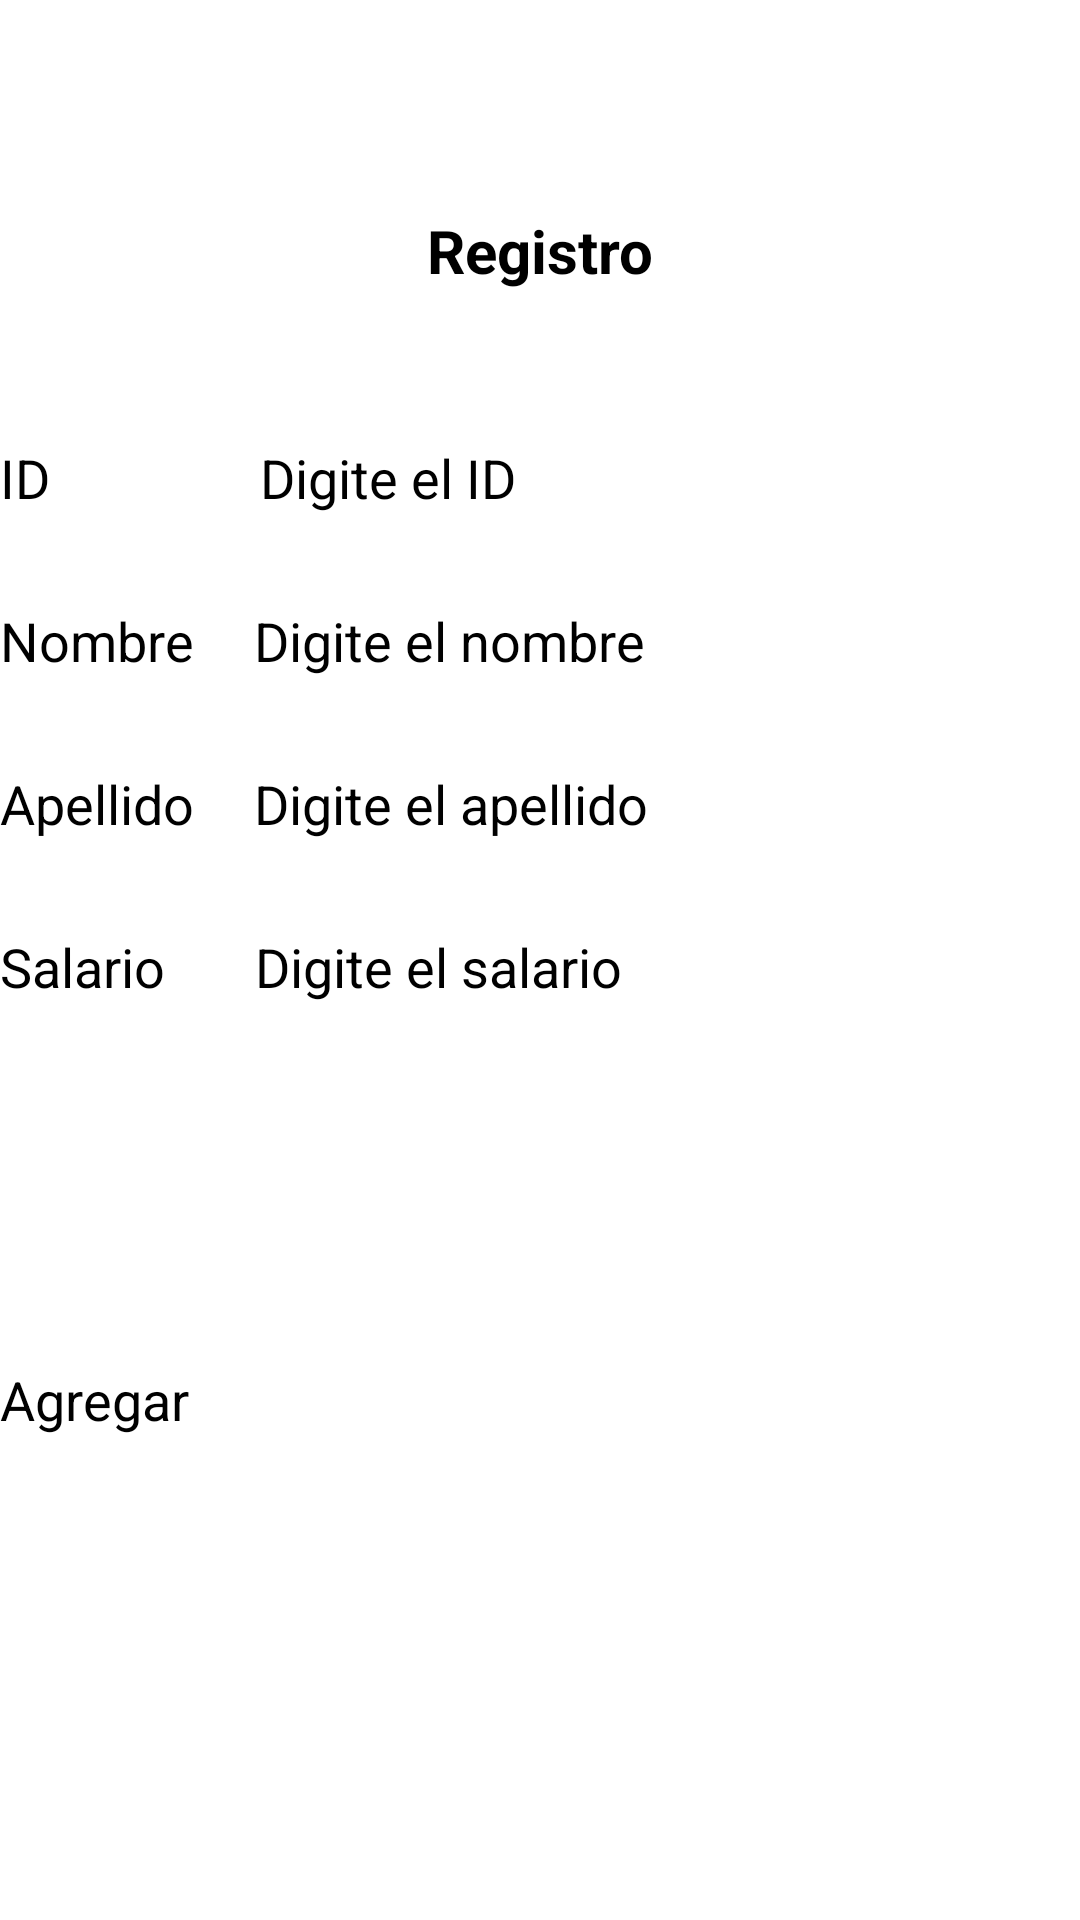

Here is an Android app screen rendered from its layout file. Give the layout XML and the strings, colors and styles it references.
<!-- AndroidManifest.xml: application theme Theme.Guia03 -->
<!-- res/layout/activity_trabajador_tiempo_completo.xml -->
<?xml version="1.0" encoding="utf-8"?>
<LinearLayout xmlns:android="http://schemas.android.com/apk/res/android"
    xmlns:app="http://schemas.android.com/apk/res-auto"
    xmlns:tools="http://schemas.android.com/tools"
    android:layout_width="match_parent"
    android:layout_height="match_parent"
    android:orientation="vertical"
    android:layout_margin="16dp"
    tools:context=".TrabajadorTiempoCompletoActivity">

    <TextView
        android:layout_width="match_parent"
        android:layout_height="wrap_content"
        android:textSize="20sp"
        android:textStyle="bold"
        android:textAlignment="center"
        android:text="Registro"
        android:layout_marginTop="70dp"/>
    <LinearLayout
        android:layout_width="match_parent"
        android:layout_height="wrap_content"
        android:layout_marginTop="50dp"
        android:orientation="horizontal">
        <TextView
            android:layout_width="wrap_content"
            android:layout_height="wrap_content"
            android:text="ID"
            android:textSize="18sp"/>
        <EditText
            android:id="@+id/edtIDTC"
            android:layout_width="match_parent"
            android:layout_height="wrap_content"
            android:textSize="18sp"
            android:layout_marginStart="70dp"
            android:hint="Digite el ID"/>
    </LinearLayout>
    <LinearLayout
        android:layout_width="match_parent"
        android:layout_height="wrap_content"
        android:layout_marginTop="30dp"
        android:orientation="horizontal">
        <TextView
            android:layout_width="wrap_content"
            android:layout_height="wrap_content"
            android:text="Nombre"
            android:textSize="18sp"/>
        <EditText
            android:id="@+id/edtNombreTC"
            android:layout_width="match_parent"
            android:layout_height="wrap_content"
            android:textSize="18sp"
            android:layout_marginStart="20dp"
            android:hint="Digite el nombre"/>
    </LinearLayout>
    <LinearLayout
        android:layout_width="match_parent"
        android:layout_height="wrap_content"
        android:layout_marginTop="30dp"
        android:orientation="horizontal">
        <TextView
            android:layout_width="wrap_content"
            android:layout_height="wrap_content"
            android:text="Apellido"
            android:textSize="18sp"/>
        <EditText
            android:id="@+id/edtApellidoTC"
            android:layout_width="match_parent"
            android:layout_height="wrap_content"
            android:textSize="18sp"
            android:layout_marginStart="20dp"
            android:hint="Digite el apellido"/>
    </LinearLayout>
    <LinearLayout
        android:layout_width="match_parent"
        android:layout_height="wrap_content"
        android:layout_marginTop="30dp"
        android:orientation="horizontal">
        <TextView
            android:layout_width="wrap_content"
            android:layout_height="wrap_content"
            android:text="Salario"
            android:textSize="18sp"/>
        <EditText
            android:id="@+id/edtSalario"
            android:layout_width="match_parent"
            android:layout_height="wrap_content"
            android:textSize="18sp"
            android:inputType="numberDecimal"
            android:layout_marginStart="30dp"
            android:hint="Digite el salario"/>
    </LinearLayout>

    <Button
        android:id="@+id/btnAgregarTC"
        android:layout_width="match_parent"
        android:layout_height="wrap_content"
        android:layout_marginTop="120dp"
        android:backgroundTint="#673AB7"
        android:text="Agregar"
        android:textAllCaps="false"
        android:textSize="18sp" />

</LinearLayout>
<!-- resources referenced by this layout -->
<resources>

</resources>
